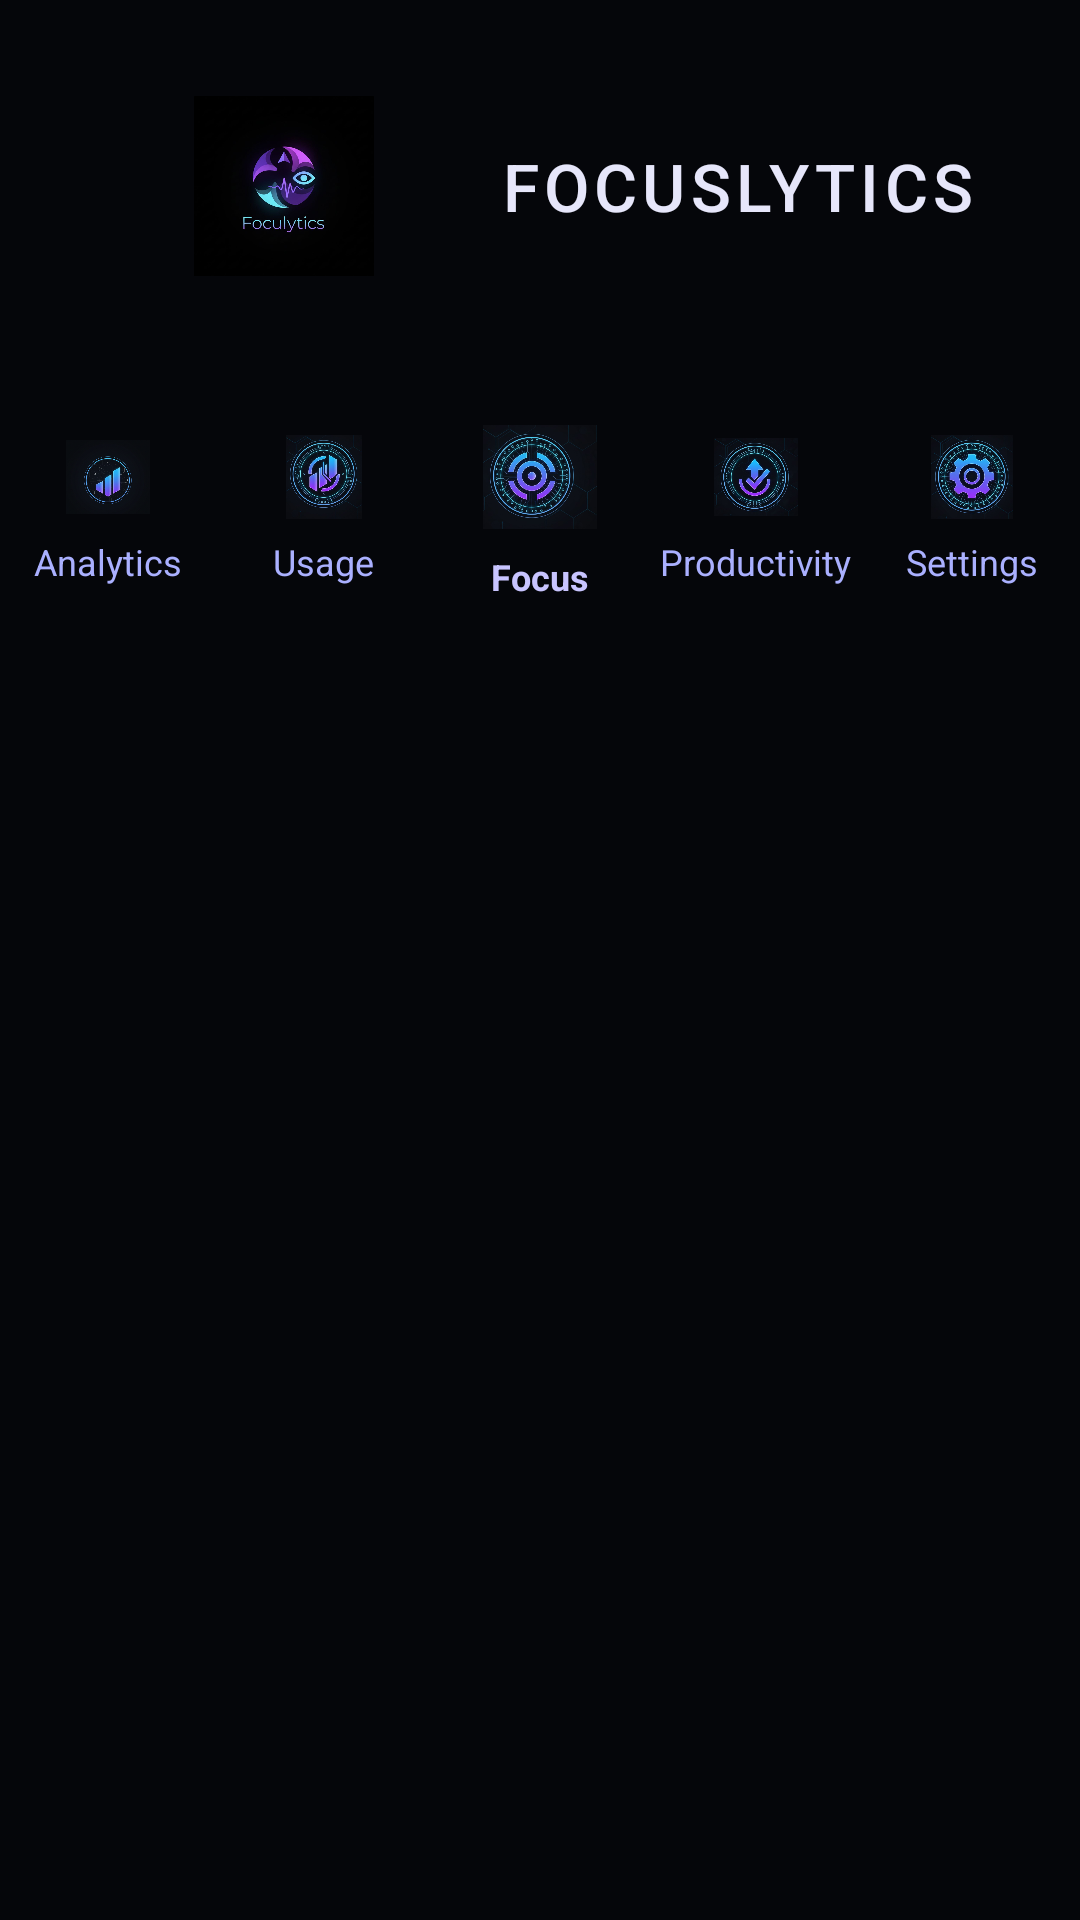

Here is an Android app screen rendered from its layout file. Give the layout XML and the strings, colors and styles it references.
<!-- AndroidManifest.xml: application theme Theme.FOCUSLYTICS -->
<!-- res/layout/activity_main.xml -->
<?xml version="1.0" encoding="utf-8"?>
<androidx.constraintlayout.widget.ConstraintLayout
    android:id="@+id/main"
    xmlns:android="http://schemas.android.com/apk/res/android"
    xmlns:app="http://schemas.android.com/apk/res-auto"
    android:layout_width="match_parent"
    android:layout_height="match_parent"
    android:background="#05060A">

    
    <LinearLayout
        android:id="@+id/header"
        android:layout_width="wrap_content"
        android:layout_height="wrap_content"
        android:orientation="horizontal"
        android:gravity="center_vertical"
        android:layout_marginTop="32dp"
        app:layout_constraintTop_toTopOf="parent"
        app:layout_constraintStart_toStartOf="parent"
        app:layout_constraintEnd_toEndOf="parent">

        <ImageView
            android:id="@+id/logo"
            android:layout_width="120dp"
            android:layout_height="60dp"
            android:layout_marginEnd="12dp"
            android:src="@drawable/foculytics"
            android:scaleType="fitCenter"
            android:adjustViewBounds="true" />

        <TextView
            android:id="@+id/appName"
            android:layout_width="wrap_content"
            android:layout_height="wrap_content"
            android:text="FOCUSLYTICS"
            android:textSize="22sp"
            android:textColor="#E6E6FA"
            android:letterSpacing="0.08"
            android:fontFamily="sans-serif-medium" />
    </LinearLayout>

    
    <LinearLayout
        android:id="@+id/iconRow"
        android:layout_width="0dp"
        android:layout_height="wrap_content"
        android:orientation="horizontal"
        android:gravity="center"
        android:layout_marginTop="48dp"
        app:layout_constraintTop_toBottomOf="@id/header"
        app:layout_constraintStart_toStartOf="parent"
        app:layout_constraintEnd_toEndOf="parent">

        
        <LinearLayout
            android:id="@+id/btnAnalytics"
            android:layout_width="0dp"
            android:layout_height="wrap_content"
            android:layout_weight="1"
            android:orientation="vertical"
            android:gravity="center"
            android:clickable="true"
            android:focusable="true">

            <ImageView
                android:layout_width="28dp"
                android:layout_height="28dp"
                android:src="@drawable/analysis" />

            <TextView
                android:layout_width="wrap_content"
                android:layout_height="wrap_content"
                android:text="Analytics"
                android:textSize="12sp"
                android:textColor="#AAB0FF"
                android:layout_marginTop="6dp" />
        </LinearLayout>

        
        <LinearLayout
            android:id="@+id/btnUsage"
            android:layout_width="0dp"
            android:layout_height="wrap_content"
            android:layout_weight="1"
            android:orientation="vertical"
            android:gravity="center"
            android:clickable="true"
            android:focusable="true">

            <ImageView
                android:layout_width="28dp"
                android:layout_height="28dp"
                android:src="@drawable/usage" />

            <TextView
                android:layout_width="wrap_content"
                android:layout_height="wrap_content"
                android:text="Usage"
                android:textSize="12sp"
                android:textColor="#AAB0FF"
                android:layout_marginTop="6dp" />
        </LinearLayout>

        
        <LinearLayout
            android:id="@+id/btnFocus"
            android:layout_width="0dp"
            android:layout_height="wrap_content"
            android:layout_weight="1"
            android:orientation="vertical"
            android:gravity="center"
            android:clickable="true"
            android:focusable="true">

            <ImageView
                android:layout_width="38dp"
                android:layout_height="38dp"
                android:src="@drawable/focus" />

            <TextView
                android:layout_width="wrap_content"
                android:layout_height="wrap_content"
                android:text="Focus"
                android:textSize="12sp"
                android:textColor="#C8C4FF"
                android:layout_marginTop="6dp"
                android:textStyle="bold" />
        </LinearLayout>

        
        <LinearLayout
            android:id="@+id/btnProductivity"
            android:layout_width="0dp"
            android:layout_height="wrap_content"
            android:layout_weight="1"
            android:orientation="vertical"
            android:gravity="center"
            android:clickable="true"
            android:focusable="true">

            <ImageView
                android:layout_width="28dp"
                android:layout_height="28dp"
                android:src="@drawable/productivity" />

            <TextView
                android:layout_width="wrap_content"
                android:layout_height="wrap_content"
                android:text="Productivity"
                android:textSize="12sp"
                android:textColor="#AAB0FF"
                android:layout_marginTop="6dp" />
        </LinearLayout>

        
        <LinearLayout
            android:id="@+id/btnSettings"
            android:layout_width="0dp"
            android:layout_height="wrap_content"
            android:layout_weight="1"
            android:orientation="vertical"
            android:gravity="center"
            android:clickable="true"
            android:focusable="true">

            <ImageView
                android:layout_width="28dp"
                android:layout_height="28dp"
                android:src="@drawable/settings" />

            <TextView
                android:layout_width="wrap_content"
                android:layout_height="wrap_content"
                android:text="Settings"
                android:textSize="12sp"
                android:textColor="#AAB0FF"
                android:layout_marginTop="6dp" />
        </LinearLayout>

    </LinearLayout>

</androidx.constraintlayout.widget.ConstraintLayout>
<!-- resources referenced by this layout -->
<resources>
  <!-- drawable analysis: png bitmap (drawable, 353222 bytes) -->
  <!-- drawable foculytics: jpeg bitmap (drawable, 38000 bytes) -->
  <!-- drawable focus: png bitmap (drawable, 358756 bytes) -->
  <!-- drawable productivity: png bitmap (drawable, 315715 bytes) -->
  <!-- drawable settings: png bitmap (drawable, 330850 bytes) -->
  <!-- drawable usage: png bitmap (drawable, 307723 bytes) -->
  <style name="Theme.FOCUSLYTICS" parent="Base.Theme.FOCUSLYTICS" />
  <style name="Base.Theme.FOCUSLYTICS" parent="Theme.Material3.DayNight.NoActionBar">
          
          
      </style>
</resources>
